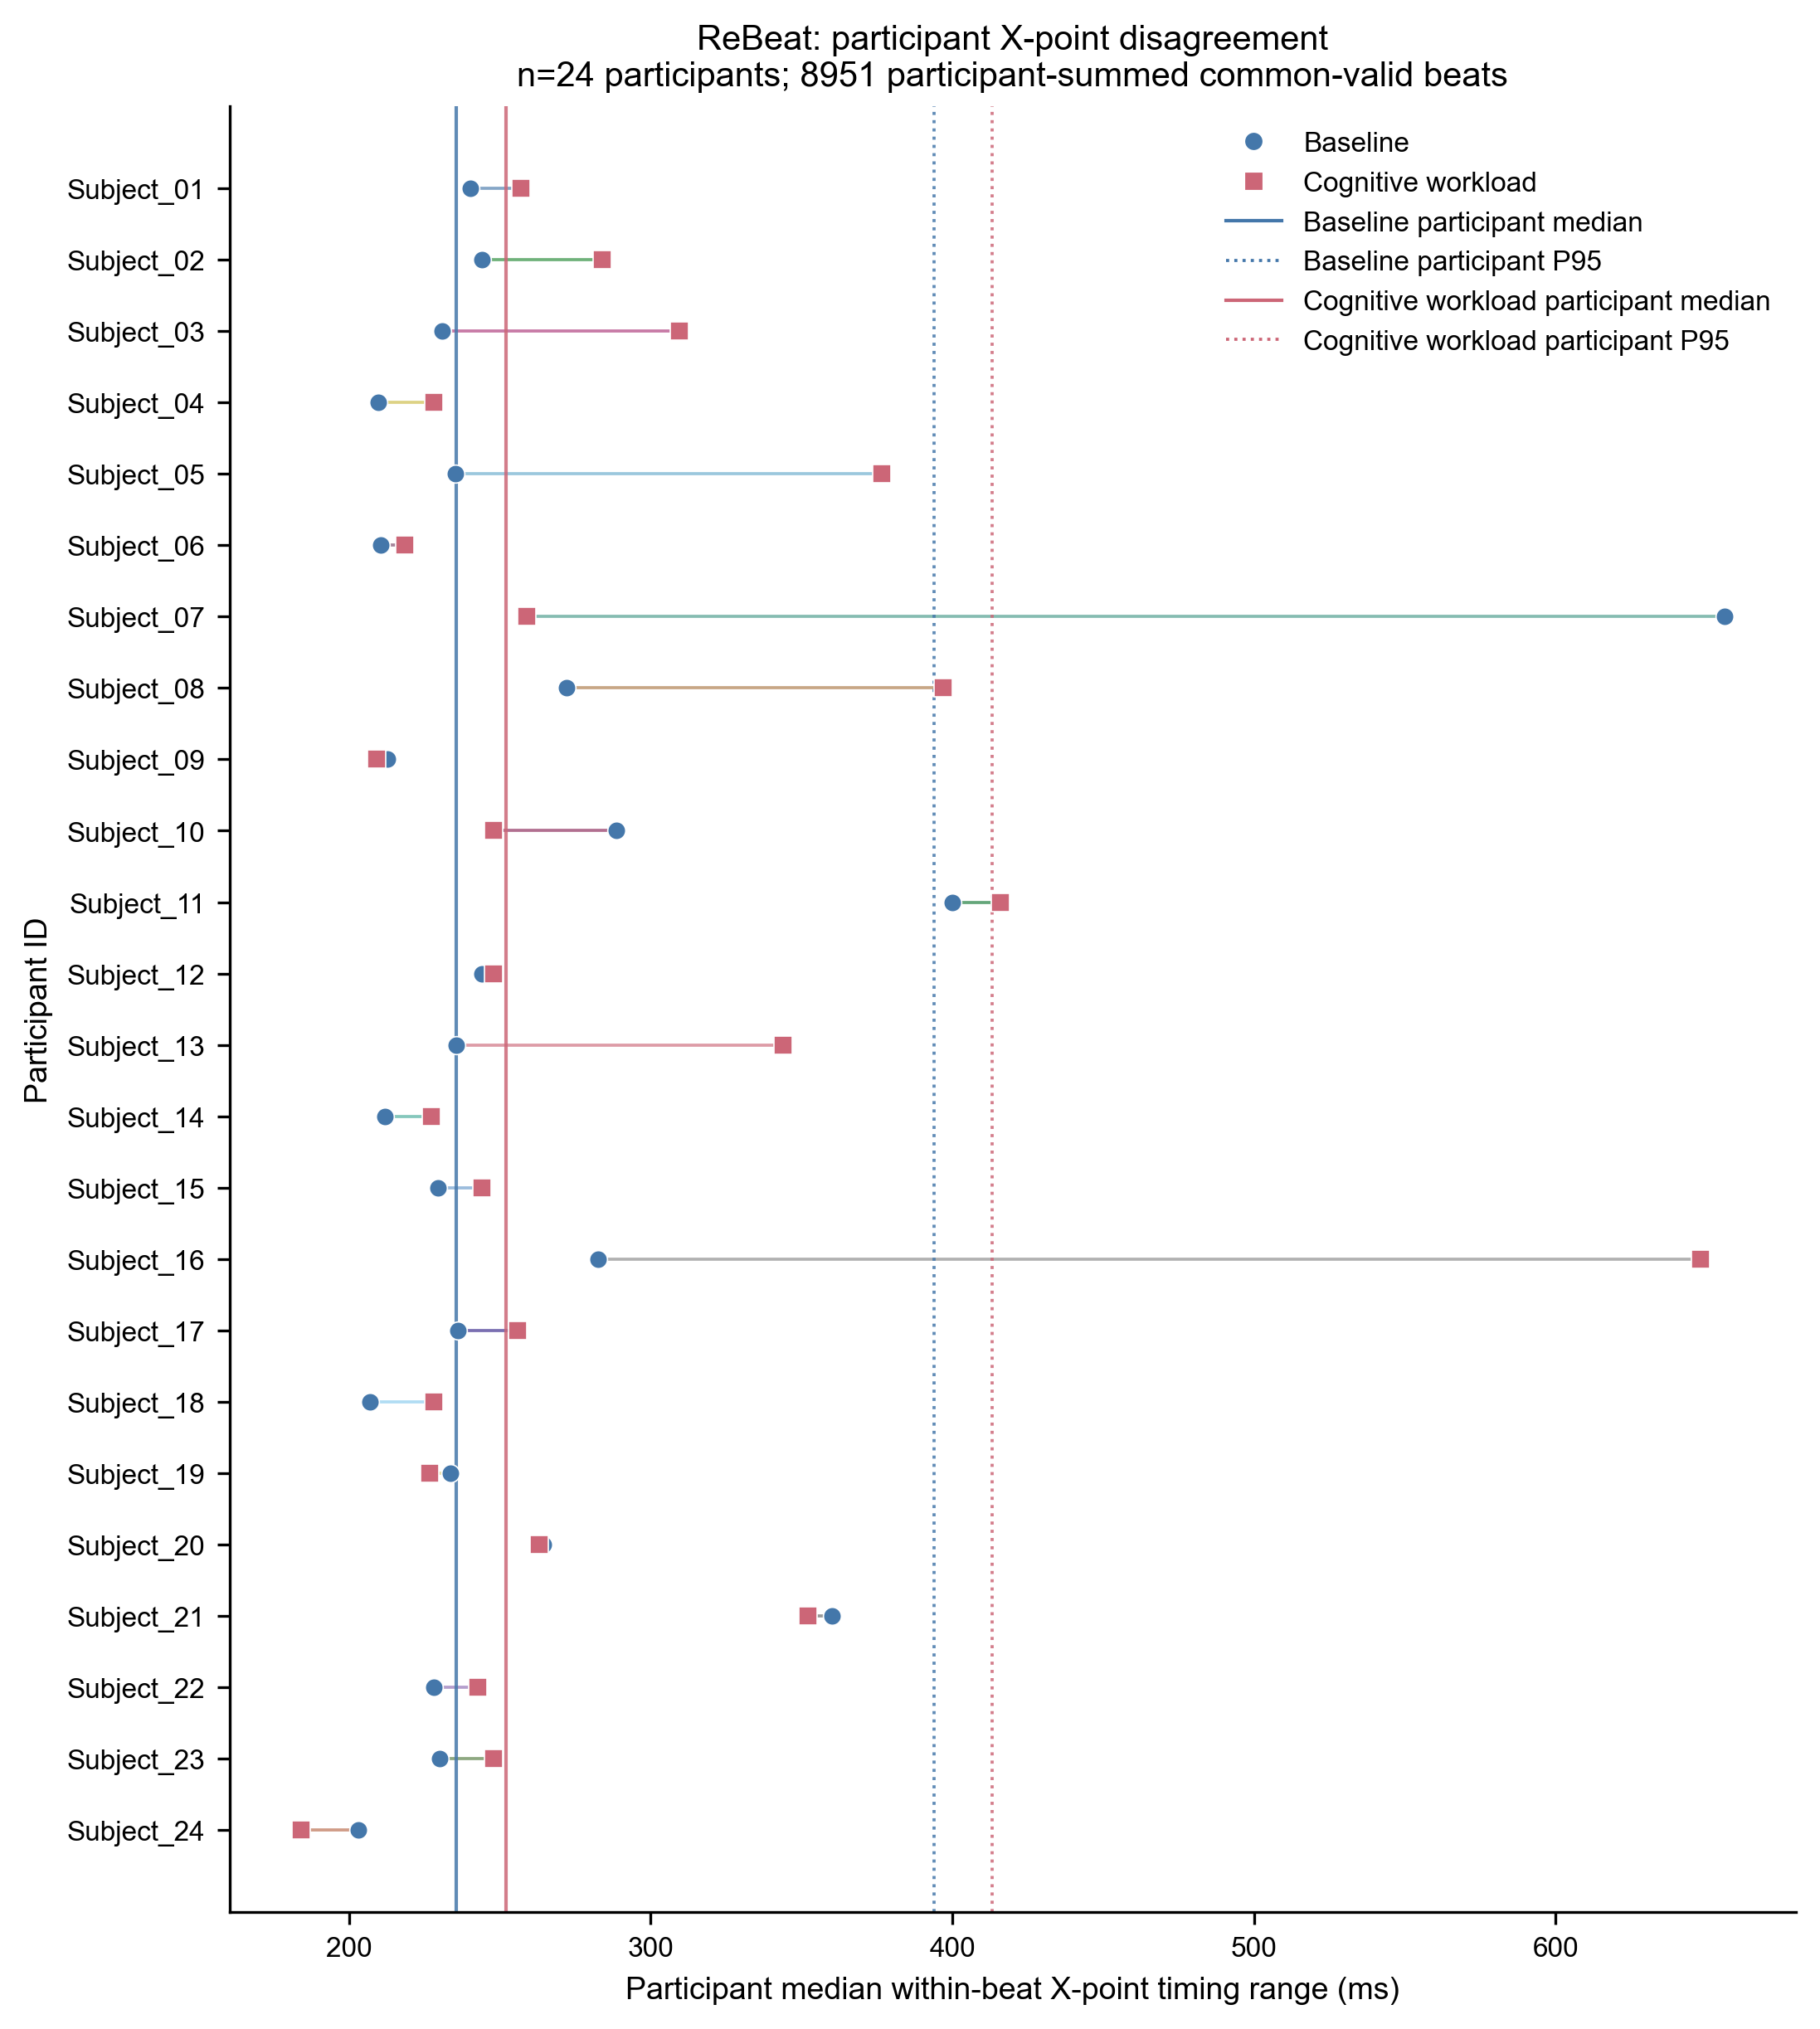

The data file committed next to this chart (first rows):
subject_id, condition, common_valid_beats, participant_median_range_ms, participant_p95_range_ms
rebeat:Subject_01, baseline, 168, 240.1, 776.9
rebeat:Subject_01, cognitive_workload, 202, 257, 723.1
rebeat:Subject_02, baseline, 145, 244, 777.7
rebeat:Subject_02, cognitive_workload, 163, 284, 791.6
rebeat:Subject_03, baseline, 270, 230.7, 592.4
rebeat:Subject_03, cognitive_workload, 309, 309.6, 607
rebeat:Subject_04, baseline, 156, 209.8, 449.4
rebeat:Subject_04, cognitive_workload, 113, 228, 541.6
rebeat:Subject_05, baseline, 164, 235.3, 564.4
rebeat:Subject_05, cognitive_workload, 322, 376.6, 519.8
rebeat:Subject_06, baseline, 183, 210.5, 544.6
rebeat:Subject_06, cognitive_workload, 235, 218.5, 380.8
rebeat:Subject_07, baseline, 79, 656, 733
rebeat:Subject_07, cognitive_workload, 78, 258.8, 729.2
rebeat:Subject_08, baseline, 310, 272, 570.3
rebeat:Subject_08, cognitive_workload, 295, 397, 611.1
rebeat:Subject_09, baseline, 238, 212.8, 550.8
rebeat:Subject_09, cognitive_workload, 239, 209.1, 352
rebeat:Subject_10, baseline, 221, 288.7, 740
rebeat:Subject_10, cognitive_workload, 231, 248, 718
rebeat:Subject_11, baseline, 337, 400, 596.1
rebeat:Subject_11, cognitive_workload, 366, 416, 543
rebeat:Subject_12, baseline, 127, 244, 340.5
rebeat:Subject_12, cognitive_workload, 68, 248, 270.6
rebeat:Subject_13, baseline, 187, 235.5, 644.8
rebeat:Subject_13, cognitive_workload, 185, 344, 737.2
rebeat:Subject_14, baseline, 113, 212, 515.8
rebeat:Subject_14, cognitive_workload, 194, 227.2, 574.1
rebeat:Subject_15, baseline, 55, 229.4, 476.4
rebeat:Subject_15, cognitive_workload, 69, 244, 708.5
rebeat:Subject_16, baseline, 120, 282.7, 1022
rebeat:Subject_16, cognitive_workload, 145, 648, 1093
rebeat:Subject_17, baseline, 243, 236, 527.6
rebeat:Subject_17, cognitive_workload, 232, 256, 565.8
rebeat:Subject_18, baseline, 137, 207.1, 278.9
rebeat:Subject_18, cognitive_workload, 27, 228, 746.8
rebeat:Subject_19, baseline, 51, 233.6, 342
rebeat:Subject_19, cognitive_workload, 58, 226.8, 564
rebeat:Subject_20, baseline, 191, 264.3, 651.1
rebeat:Subject_20, cognitive_workload, 178, 262.9, 665.8
rebeat:Subject_21, baseline, 292, 360, 628
rebeat:Subject_21, cognitive_workload, 283, 352, 664
rebeat:Subject_22, baseline, 246, 228.1, 635.5
rebeat:Subject_22, cognitive_workload, 222, 242.7, 699.8
rebeat:Subject_23, baseline, 147, 230, 682.8
rebeat:Subject_23, cognitive_workload, 243, 248, 799.3
rebeat:Subject_24, baseline, 221, 203, 248
rebeat:Subject_24, cognitive_workload, 93, 184, 429.6
